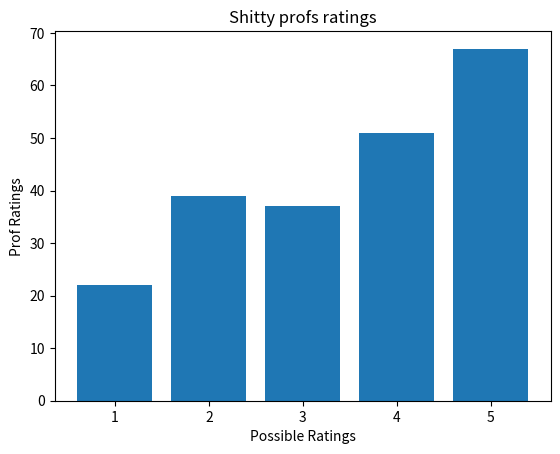

Write the Python code that produced this figure.
import matplotlib as mpl
import matplotlib.pyplot as plt
import numpy as np

if __name__ == "__main__":
    # Create the Plot
    fig, ax = plt.subplots()
    plt.ylabel("Prof Ratings")
    plt.xlabel("Possible Ratings")
    plt.title("Shitty profs ratings")

    # Create the Axes for the Plot
    ratings = [1, 2, 3, 4, 5]
    num_ratings = [22, 39, 37, 51, 67]

    ax.bar(height=num_ratings, x=ratings)

    # Determine the number of samples
    num_samples = int(0)

    for i in range(len(num_ratings)) :
        num_samples += num_ratings[i]

    # Determine the sample mean
    sample_mean = 0

    sum = int(0)
    for i in range(len(ratings)) :
        sum += ratings[i] * num_ratings[i]

    if (num_samples > 0) :
        sample_mean = sum / num_samples

    # Determine the sample variance
    sample_variance = 0
 
    dist_from_mean = 0
    for i in range(len(ratings)) :
        sample_variance = ( (ratings[i] - sample_mean) ** 2 ) * num_ratings[i]

    if (sample_variance != 0) :
        sample_variance /= (num_samples - 1)

    # Display all Data
    print(f"sample mean: {sample_mean}, sample variance: {sample_variance}, SD: {np.sqrt(sample_variance)}")
    plt.show()

    pass
